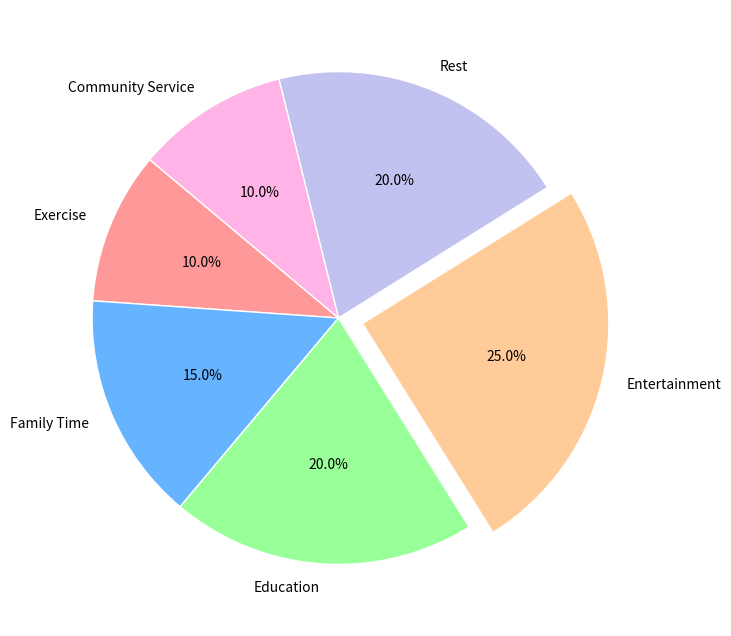

The script that saved this image: (Note: this script raises an exception after producing the figure.)
import matplotlib.pyplot as plt

activities = ['Exercise', 'Family Time', 'Education', 'Entertainment', 'Rest', 'Community Service']
time_spent = [10, 15, 20, 25, 20, 10]
colors = ['#ff9999','#66b3ff','#99ff99','#ffcc99','#c2c2f0','#ffb3e6']
explode = (0, 0, 0, 0.1, 0, 0)

fig, ax = plt.subplots(figsize=(10, 8))
ax.pie(
    time_spent, labels=activities, autopct='%1.1f%%', startangle=140,
    colors=colors, explode=explode, wedgeprops=dict(edgecolor='white'))

plt.setp(autotexts, size=12, weight="bold", color='white')
plt.setp(texts, size=12)

ax.set_title('Distribution of Time Spent on Weekend Activities\nin a Fictional Utopian Society in 2050', fontsize=16, weight='bold', pad=20)

ax.axis('equal')
plt.show()
